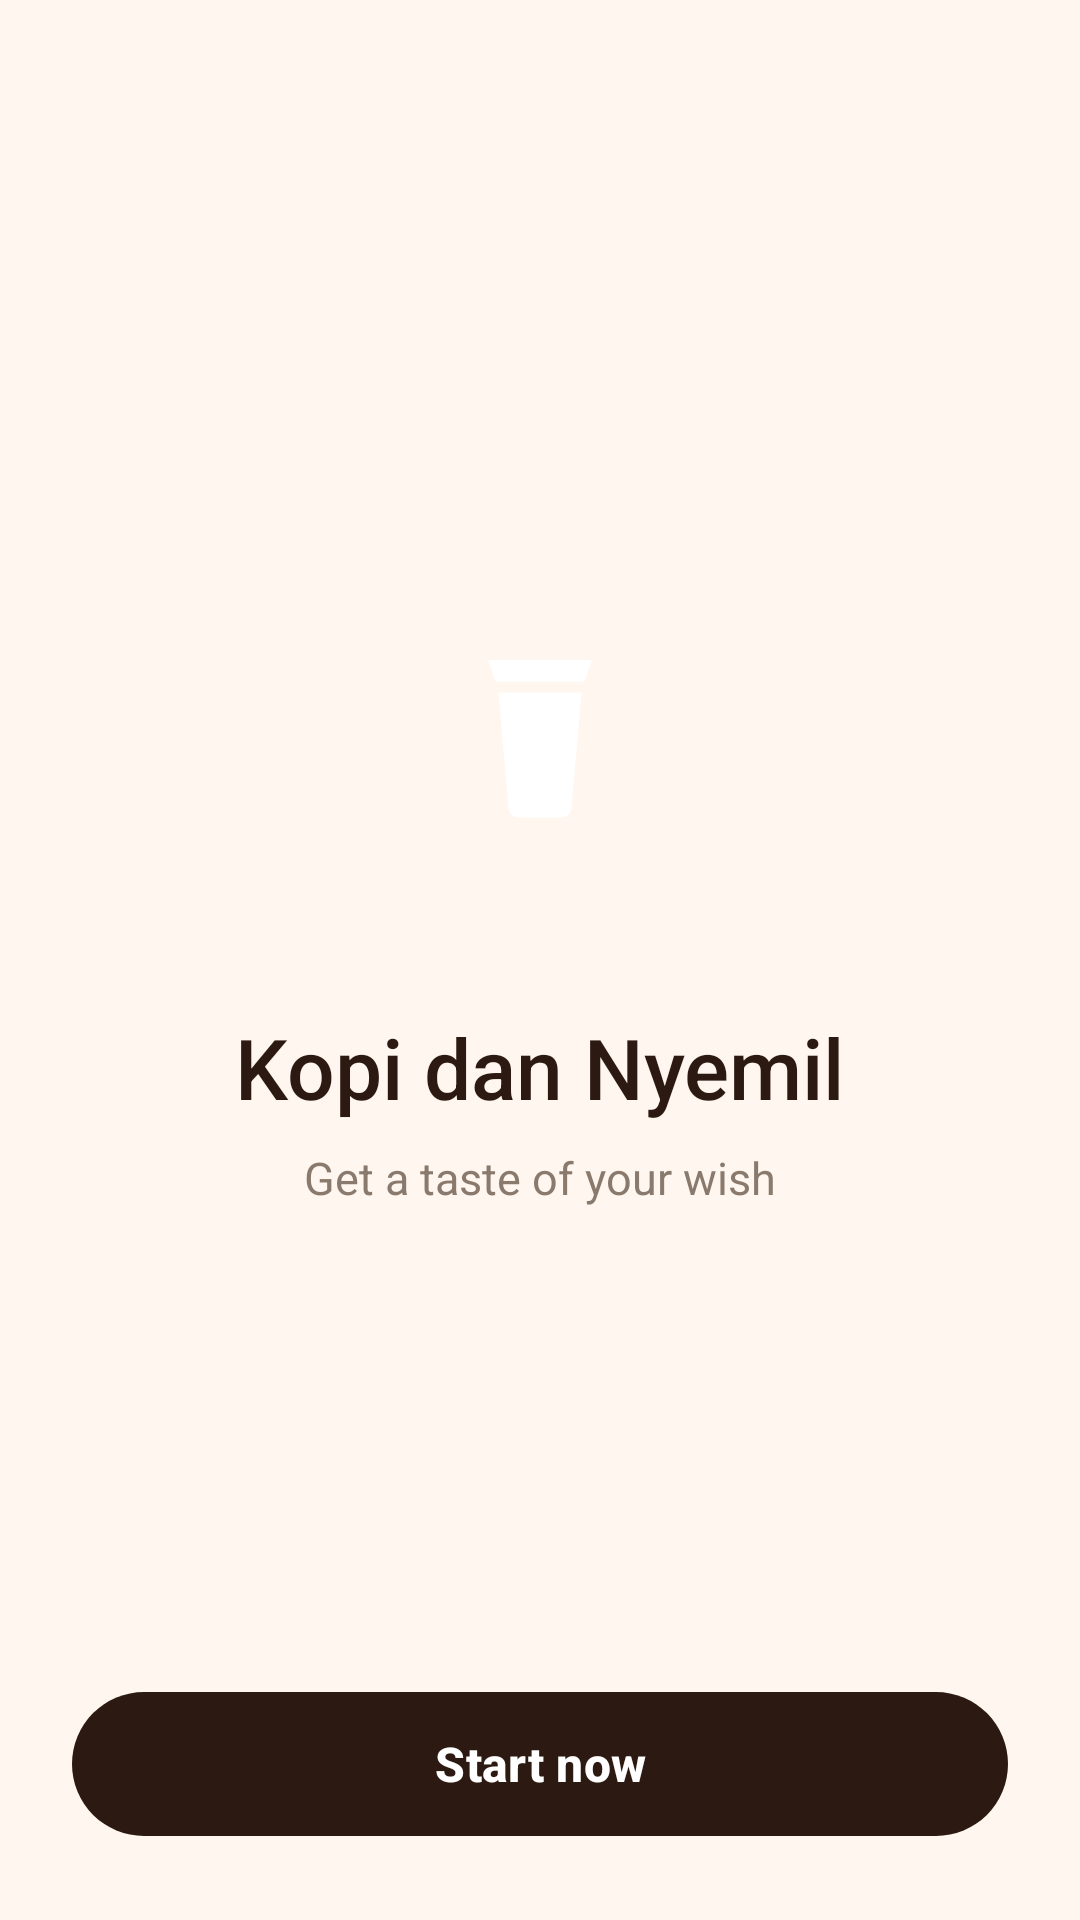

Layout XML and referenced resources for this Android screen:
<!-- AndroidManifest.xml: application theme Theme.KopiDanNyemil -->
<!-- res/layout/activity_splash.xml -->
<?xml version="1.0" encoding="utf-8"?>
<LinearLayout xmlns:android="http://schemas.android.com/apk/res/android"
    xmlns:app="http://schemas.android.com/apk/res-auto"
    android:layout_width="match_parent"
    android:layout_height="match_parent"
    android:background="@color/cream"
    android:gravity="center_horizontal"
    android:orientation="vertical"
    android:padding="24dp">

    <Space
        android:layout_width="match_parent"
        android:layout_height="0dp"
        android:layout_weight="1" />

    <FrameLayout
        android:layout_width="132dp"
        android:layout_height="132dp"
        android:background="@drawable/bg_circle_orange">

        <ImageView
            android:layout_width="72dp"
            android:layout_height="72dp"
            android:layout_gravity="center"
            android:contentDescription="@string/app_name"
            android:src="@drawable/ic_coffee"
            app:tint="@color/white" />
    </FrameLayout>

    <TextView
        android:layout_width="wrap_content"
        android:layout_height="wrap_content"
        android:layout_marginTop="24dp"
        android:fontFamily="sans-serif-medium"
        android:text="@string/app_name"
        android:textColor="@color/espresso"
        android:textSize="28sp" />

    <TextView
        android:layout_width="wrap_content"
        android:layout_height="wrap_content"
        android:layout_marginTop="8dp"
        android:text="@string/splash_tagline"
        android:textColor="@color/muted"
        android:textSize="15sp" />

    <Space
        android:layout_width="match_parent"
        android:layout_height="0dp"
        android:layout_weight="1" />

    <com.google.android.material.button.MaterialButton
        android:id="@+id/btnStart"
        android:layout_width="match_parent"
        android:layout_height="56dp"
        android:text="@string/btn_start_now"
        android:textAllCaps="false"
        android:textSize="16sp"
        android:textStyle="bold"
        app:backgroundTint="@color/espresso"
        app:cornerRadius="999dp" />
</LinearLayout>
<!-- resources referenced by this layout -->
<resources>
  <color name="cream">#FFF7EF</color>
  <color name="espresso">#2C1A12</color>
  <color name="muted">#8A7A6E</color>
  <color name="white">#FFFFFF</color>
  <!-- drawable ic_coffee (drawable) -->
  <?xml version="1.0" encoding="utf-8"?>
  <vector xmlns:android="http://schemas.android.com/apk/res/android"
      android:width="24dp"
      android:height="24dp"
      android:viewportWidth="24"
      android:viewportHeight="24">
      
      <path
          android:fillColor="#FF000000"
          android:pathData="M6.2,3 h11.6 l-0.9,2.4 h-9.8 z" />
      
      <path
          android:fillColor="#FF000000"
          android:pathData="M7.4,6.6 h9.2 l-1.1,12.8 q-0.1,1.1 -1.2,1.1 h-4.6 q-1.1,0 -1.2,-1.1 z" />
      
      <path
          android:fillColor="#FF000000"
          android:pathData="M7.75,10.5 h8.5 l-0.15,2 h-8.2 z" />
  </vector>
  <string name="app_name">Kopi dan Nyemil</string>
  <string name="btn_start_now">Start now</string>
  <string name="splash_tagline">Get a taste of your wish</string>
  <style name="Theme.KopiDanNyemil" parent="Theme.Material3.DayNight.NoActionBar">
          <item name="colorPrimary">@color/orange</item>
          <item name="colorOnPrimary">@color/white</item>
          <item name="colorSecondary">@color/green</item>
          <item name="colorOnSecondary">@color/white</item>
          <item name="android:colorBackground">@color/cream</item>
          <item name="colorSurface">@color/white</item>
          <item name="colorOnSurface">@color/ink</item>
          <item name="android:statusBarColor">@color/cream</item>
          <item name="android:windowLightStatusBar">true</item>
          <item name="android:navigationBarColor">@color/white</item>
          <item name="android:windowLightNavigationBar" tools:targetApi="27">true</item>
      </style>
  <color name="orange">#E8734A</color>
  <color name="green">#3E8E5A</color>
  <color name="ink">#241812</color>
</resources>
